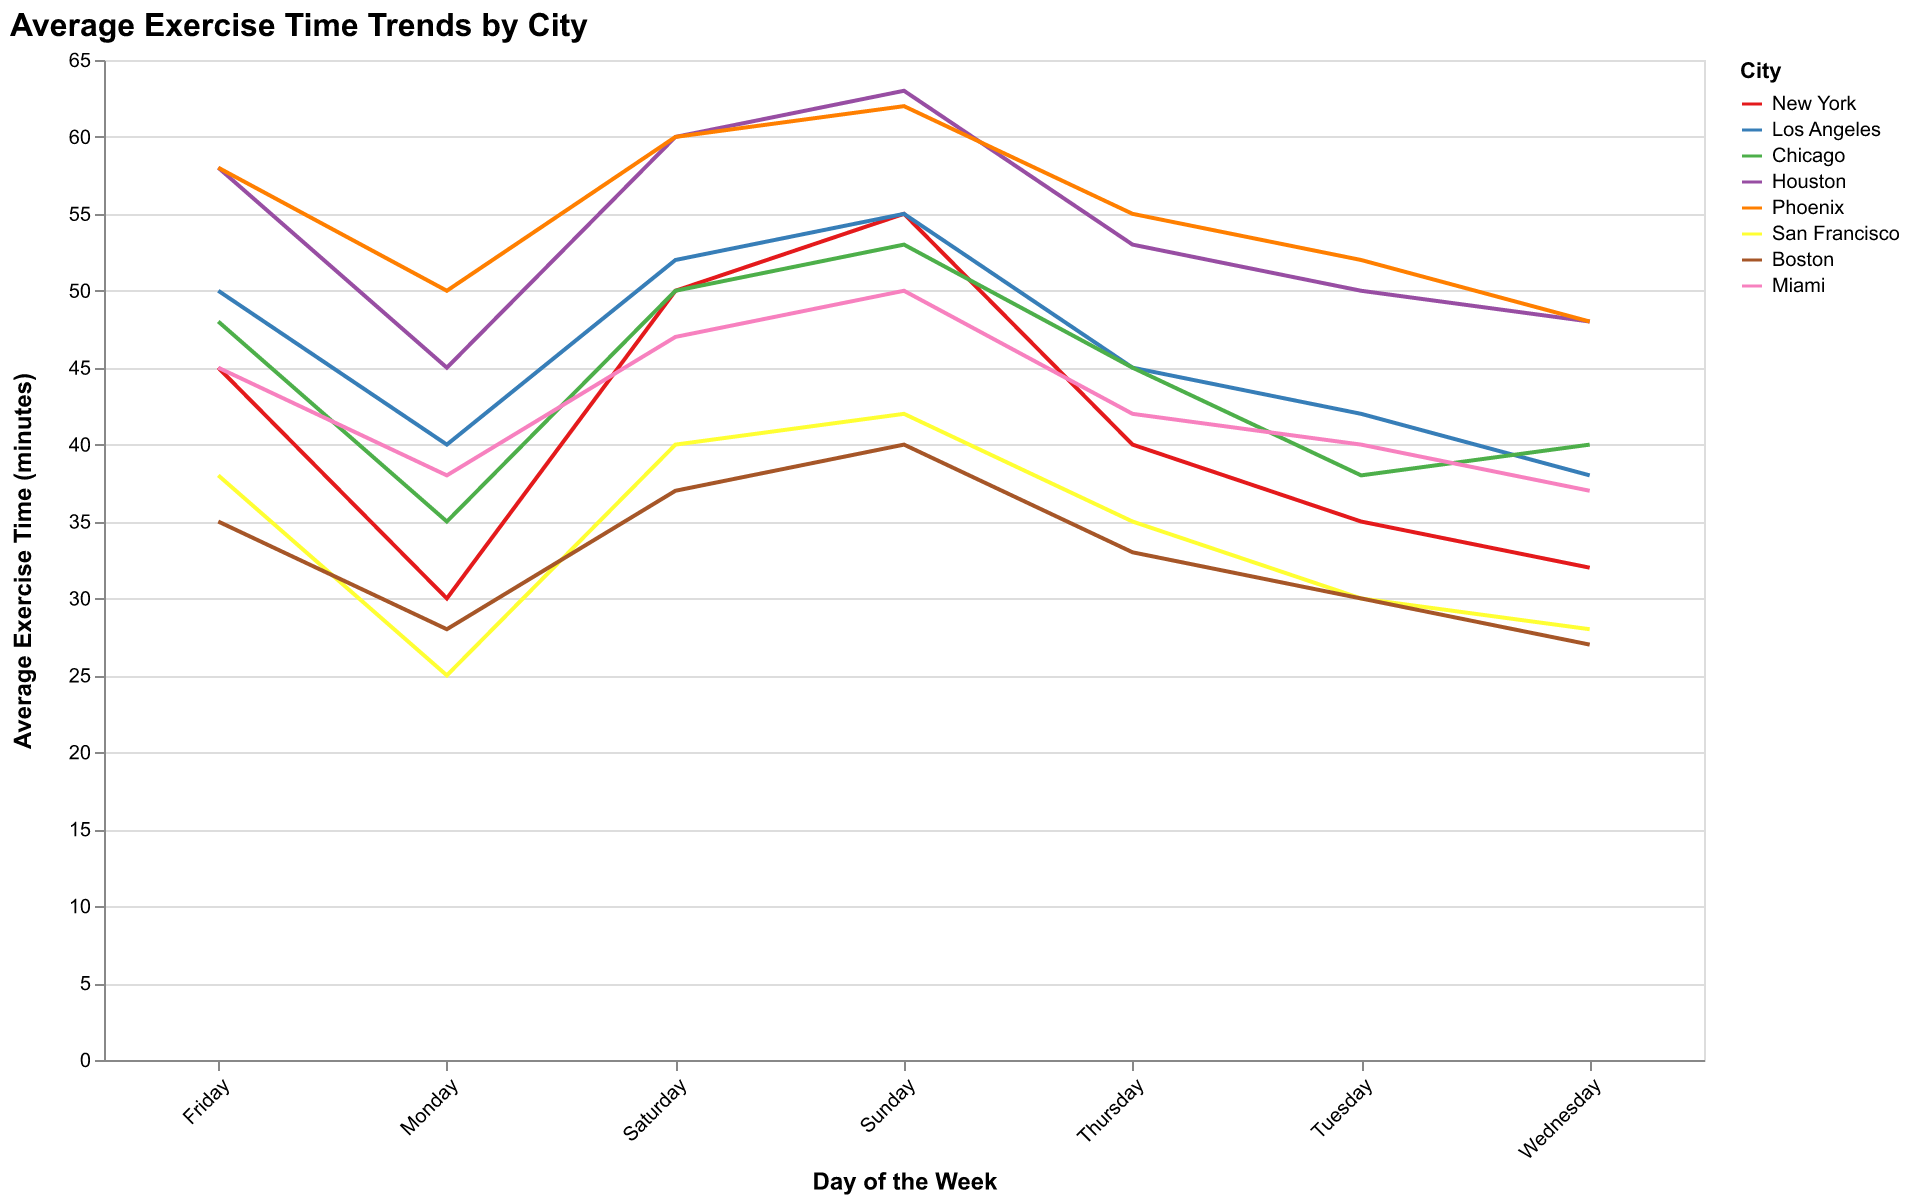

Source data for this figure (header and first rows):
City, Monday, Tuesday, Wednesday, Thursday, Friday, Saturday, Sunday
New York, 30, 35, 32, 40, 45, 50, 55
Los Angeles, 40, 42, 38, 45, 50, 52, 55
Chicago, 35, 38, 40, 45, 48, 50, 53
Houston, 45, 50, 48, 53, 58, 60, 63
Phoenix, 50, 52, 48, 55, 58, 60, 62
San Francisco, 25, 30, 28, 35, 38, 40, 42
Boston, 28, 30, 27, 33, 35, 37, 40
Miami, 38, 40, 37, 42, 45, 47, 50
